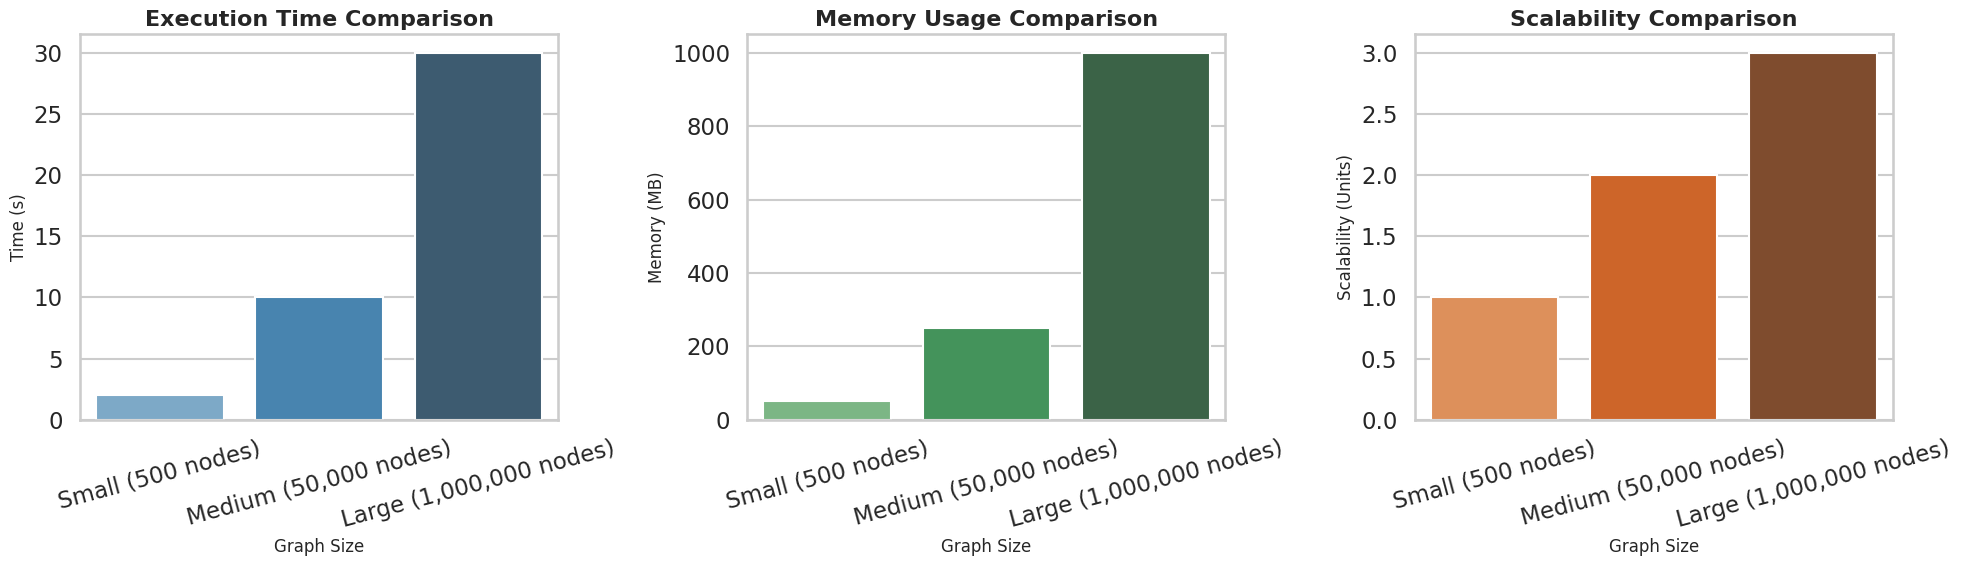

The script that saved this image:
import matplotlib.pyplot as plt
import seaborn as sns
import numpy as np

# Define synthetic data for demonstration
graph_sizes = ['Small (500 nodes)', 'Medium (50,000 nodes)', 'Large (1,000,000 nodes)']
execution_time = [2, 10, 30]  # Example values in seconds
memory_usage = [50, 250, 1000]  # Example values in MB
scalability = [1, 2, 3]  # Arbitrary units for comparison

# Set style and context for professional look
sns.set_theme(style="whitegrid", context="talk")

# Initialize the figure
fig, axes = plt.subplots(1, 3, figsize=(20, 6), sharey=False)

# Execution Time Plot
sns.barplot(x=graph_sizes, y=execution_time, palette="Blues_d", ax=axes[0])
axes[0].set_title("Execution Time Comparison", fontsize=16, fontweight='bold')
axes[0].set_xlabel("Graph Size", fontsize=12)
axes[0].set_ylabel("Time (s)", fontsize=12)
axes[0].tick_params(axis='x', rotation=15)

# Memory Usage Plot
sns.barplot(x=graph_sizes, y=memory_usage, palette="Greens_d", ax=axes[1])
axes[1].set_title("Memory Usage Comparison", fontsize=16, fontweight='bold')
axes[1].set_xlabel("Graph Size", fontsize=12)
axes[1].set_ylabel("Memory (MB)", fontsize=12)
axes[1].tick_params(axis='x', rotation=15)

# Scalability Plot
sns.barplot(x=graph_sizes, y=scalability, palette="Oranges_d", ax=axes[2])
axes[2].set_title("Scalability Comparison", fontsize=16, fontweight='bold')
axes[2].set_xlabel("Graph Size", fontsize=12)
axes[2].set_ylabel("Scalability (Units)", fontsize=12)
axes[2].tick_params(axis='x', rotation=15)

# Adjust layout for better spacing
plt.tight_layout()
plt.show()
